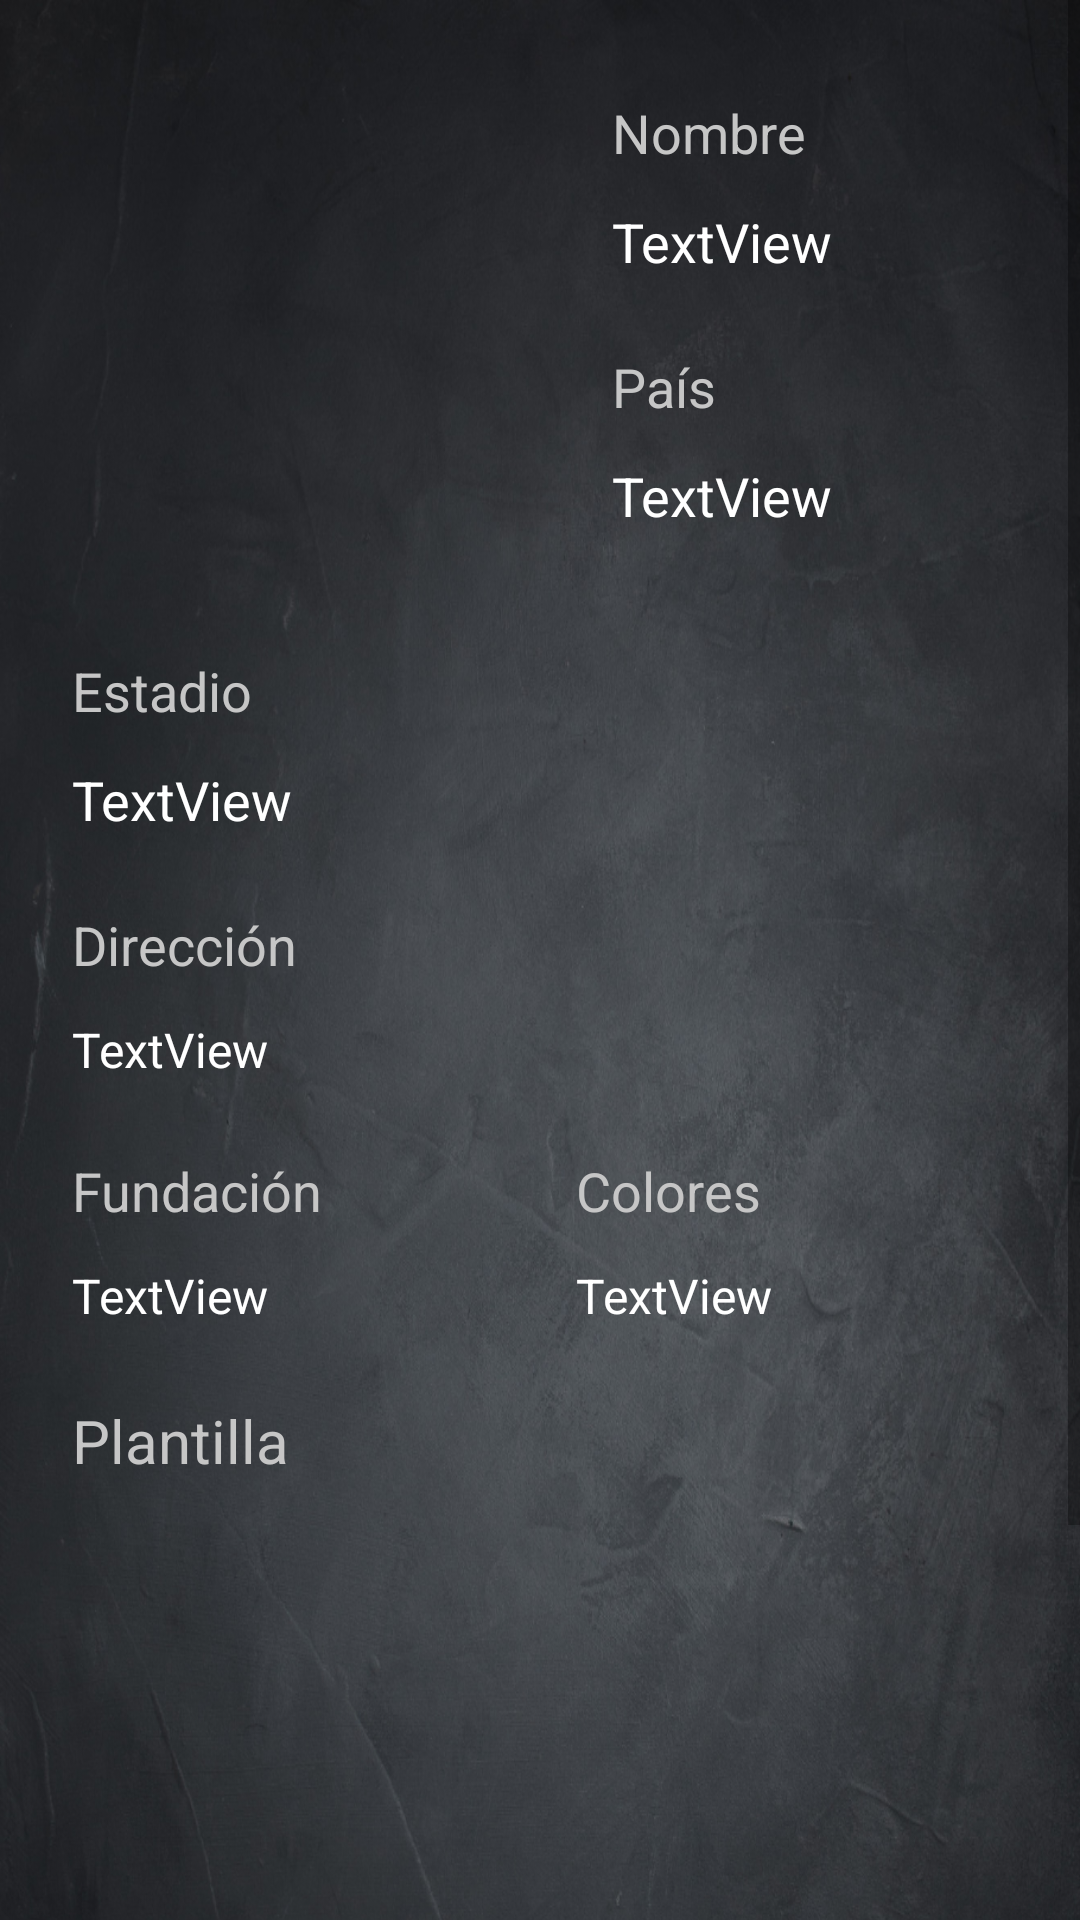

This screen was rendered from an Android layout file. Write that file and the resources it references.
<!-- AndroidManifest.xml: application theme Theme.Appfootball -->
<!-- res/layout/fragment_equipo.xml -->
<?xml version="1.0" encoding="utf-8"?>
<ScrollView xmlns:android="http://schemas.android.com/apk/res/android"
    xmlns:app="http://schemas.android.com/apk/res-auto"
    xmlns:tools="http://schemas.android.com/tools"
    android:layout_width="match_parent"
    android:layout_height="match_parent">

    <androidx.constraintlayout.widget.ConstraintLayout
        android:layout_width="match_parent"
        android:layout_height="match_parent"
        android:background="@drawable/bg">

        <ImageView
            android:id="@+id/ivEscudo"
            android:layout_width="170dp"
            android:layout_height="170dp"
            android:layout_marginStart="24dp"
            android:layout_marginTop="24dp"
            android:layout_marginEnd="24dp"
            android:scaleType="centerCrop"
            app:layout_constraintEnd_toStartOf="@+id/guideline4"
            app:layout_constraintStart_toStartOf="parent"
            app:layout_constraintTop_toTopOf="parent"
            tools:srcCompat="@tools:sample/avatars" />

        <androidx.constraintlayout.widget.Guideline
            android:id="@+id/guideline4"
            android:layout_width="wrap_content"
            android:layout_height="wrap_content"
            android:orientation="vertical"
            app:layout_constraintGuide_percent="0.5" />

        <TextView
            android:id="@+id/TituloNombre"
            android:layout_width="0dp"
            android:layout_height="wrap_content"
            android:layout_marginStart="24dp"
            android:layout_marginTop="32dp"
            android:layout_marginEnd="24dp"
            android:text="Nombre"
            android:textSize="18sp"
            android:textColor="@color/grisAgrey"
            app:layout_constraintEnd_toEndOf="parent"
            app:layout_constraintStart_toStartOf="@+id/guideline4"
            app:layout_constraintTop_toTopOf="parent" />

        <TextView
            android:id="@+id/tv_nombre"
            android:layout_width="0dp"
            android:layout_height="wrap_content"
            android:layout_marginStart="24dp"
            android:layout_marginTop="12dp"
            android:layout_marginEnd="24dp"
            android:text="TextView"
            android:textColor="@color/negroAblanco"
            android:textSize="18sp"
            app:layout_constraintEnd_toEndOf="parent"
            app:layout_constraintStart_toStartOf="@+id/guideline4"
            app:layout_constraintTop_toBottomOf="@+id/TituloNombre" />

        <TextView
            android:id="@+id/TituloEstadio"
            android:layout_width="0dp"
            android:layout_height="wrap_content"
            android:layout_marginStart="24dp"
            android:layout_marginTop="24dp"
            android:layout_marginEnd="24dp"
            android:text="País"
            android:textColor="@color/grisAgrey"
            android:textSize="18sp"
            app:layout_constraintEnd_toEndOf="parent"
            app:layout_constraintStart_toStartOf="@+id/guideline4"
            app:layout_constraintTop_toBottomOf="@+id/tv_nombre" />

        <TextView
            android:id="@+id/tv_pais"
            android:layout_width="0dp"
            android:layout_height="wrap_content"
            android:layout_marginStart="24dp"
            android:layout_marginTop="12dp"
            android:layout_marginEnd="24dp"
            android:text="TextView"
            android:textColor="@color/negroAblanco"
            android:textSize="18sp"
            app:layout_constraintEnd_toEndOf="parent"
            app:layout_constraintStart_toStartOf="@+id/guideline4"
            app:layout_constraintTop_toBottomOf="@+id/TituloEstadio" />

        <TextView
            android:id="@+id/TituloPais"
            android:layout_width="0dp"
            android:layout_height="wrap_content"
            android:layout_marginStart="24dp"
            android:layout_marginTop="24dp"
            android:text="Dirección"
            android:textColor="@color/grisAgrey"
            android:textSize="18sp"
            app:layout_constraintStart_toStartOf="parent"
            app:layout_constraintTop_toBottomOf="@+id/tv_estadio" />

        <TextView
            android:id="@+id/tv_direccion"
            android:layout_width="0dp"
            android:layout_height="wrap_content"
            android:layout_marginStart="24dp"
            android:layout_marginTop="12dp"
            android:layout_marginEnd="24dp"
            android:text="TextView"
            android:textColor="@color/negroAblanco"
            android:textSize="16sp"
            app:layout_constraintEnd_toEndOf="parent"
            app:layout_constraintStart_toStartOf="parent"
            app:layout_constraintTop_toBottomOf="@+id/TituloPais" />

        <TextView
            android:id="@+id/TituloDirecion"
            android:layout_width="0dp"
            android:layout_height="wrap_content"
            android:layout_marginStart="24dp"
            android:layout_marginTop="24dp"
            android:layout_marginEnd="12dp"
            android:text="Estadio"
            android:textColor="@color/grisAgrey"
            android:textSize="18sp"
            app:layout_constraintEnd_toStartOf="@+id/guideline4"
            app:layout_constraintStart_toStartOf="parent"
            app:layout_constraintTop_toBottomOf="@+id/ivEscudo" />

        <TextView
            android:id="@+id/tv_estadio"
            android:layout_width="0dp"
            android:layout_height="wrap_content"
            android:layout_marginStart="24dp"
            android:layout_marginTop="12dp"
            android:layout_marginEnd="24dp"
            android:text="TextView"
            android:textColor="@color/negroAblanco"
            android:textSize="18sp"
            app:layout_constraintEnd_toEndOf="parent"
            app:layout_constraintStart_toStartOf="parent"
            app:layout_constraintTop_toBottomOf="@+id/TituloDirecion" />

        <TextView
            android:id="@+id/TituloFecha"
            android:layout_width="0dp"
            android:layout_height="wrap_content"
            android:layout_marginStart="24dp"
            android:layout_marginTop="24dp"
            android:layout_marginEnd="12dp"
            android:text="Fundación"
            android:textColor="@color/grisAgrey"
            android:textSize="18sp"
            app:layout_constraintEnd_toStartOf="@+id/guideline4"
            app:layout_constraintHorizontal_bias="1.0"
            app:layout_constraintStart_toStartOf="parent"
            app:layout_constraintTop_toBottomOf="@+id/tv_direccion" />

        <TextView
            android:id="@+id/tv_fundacion"
            android:layout_width="0dp"
            android:layout_height="wrap_content"
            android:layout_marginStart="24dp"
            android:layout_marginTop="12dp"
            android:layout_marginEnd="12dp"
            android:text="TextView"
            android:textColor="@color/negroAblanco"
            android:textSize="16sp"
            app:layout_constraintEnd_toStartOf="@+id/guideline4"
            app:layout_constraintHorizontal_bias="1.0"
            app:layout_constraintStart_toStartOf="parent"
            app:layout_constraintTop_toBottomOf="@+id/TituloFecha" />

        <TextView
            android:id="@+id/TituloColores"
            android:layout_width="0dp"
            android:layout_height="wrap_content"
            android:layout_marginStart="12dp"
            android:layout_marginTop="24dp"
            android:layout_marginEnd="24dp"
            android:text="Colores"
            android:textColor="@color/grisAgrey"
            android:textSize="18sp"
            app:layout_constraintEnd_toEndOf="parent"
            app:layout_constraintHorizontal_bias="1.0"
            app:layout_constraintStart_toStartOf="@+id/guideline4"
            app:layout_constraintTop_toBottomOf="@+id/tv_direccion" />

        <TextView
            android:id="@+id/tv_colores"
            android:layout_width="0dp"
            android:layout_height="wrap_content"
            android:layout_marginStart="12dp"
            android:layout_marginTop="12dp"
            android:layout_marginEnd="24dp"
            android:text="TextView"
            android:textColor="@color/negroAblanco"
            android:textSize="16sp"
            app:layout_constraintEnd_toEndOf="parent"
            app:layout_constraintStart_toStartOf="@+id/guideline4"
            app:layout_constraintTop_toBottomOf="@+id/TituloColores" />

        <TextView
            android:id="@+id/TituloPlantilla"
            android:layout_width="0dp"
            android:layout_height="wrap_content"
            android:layout_marginStart="24dp"
            android:layout_marginTop="24dp"
            android:layout_marginEnd="12dp"
            android:text="Plantilla"
            android:textColor="@color/grisAgrey"
            android:textSize="20sp"
            app:layout_constraintEnd_toStartOf="@+id/guideline4"
            app:layout_constraintStart_toStartOf="parent"
            app:layout_constraintTop_toBottomOf="@+id/tv_fundacion" />

        <androidx.recyclerview.widget.RecyclerView
            android:id="@+id/ListaPlantilla"
            android:layout_width="match_parent"
            android:layout_height="300dp"
            android:layout_marginTop="12dp"
            app:layout_constraintBottom_toBottomOf="parent"
            app:layout_constraintEnd_toEndOf="parent"
            app:layout_constraintStart_toStartOf="parent"
            app:layout_constraintTop_toBottomOf="@+id/TituloPlantilla" />

    </androidx.constraintlayout.widget.ConstraintLayout>
</ScrollView>
<!-- resources referenced by this layout -->
<resources>
  <color name="grisAgrey">#C6C6C6</color>
  <color name="negroAblanco">#ffffff</color>
  <!-- drawable bg: png bitmap (drawable-v24, 1039216 bytes) -->
  <style name="Theme.Appfootball" parent="Theme.MaterialComponents.DayNight.DarkActionBar">
          
          <item name="colorPrimary">#141414</item>
          <item name="colorPrimaryVariant">@color/black</item>
          <item name="colorOnPrimary">@color/white</item>
          
          <item name="colorSecondary">@color/green</item>
          <item name="colorSecondaryVariant">@color/teal_700</item>
          <item name="colorOnSecondary">@color/black</item>
          
          <item name="android:statusBarColor" tools:targetApi="l">?attr/colorPrimaryVariant</item>
          
      </style>
  <color name="black">#FF000000</color>
  <color name="white">#FFFFFFFF</color>
  <color name="green">#0A7C06</color>
  <color name="teal_700">#FF018786</color>
</resources>
